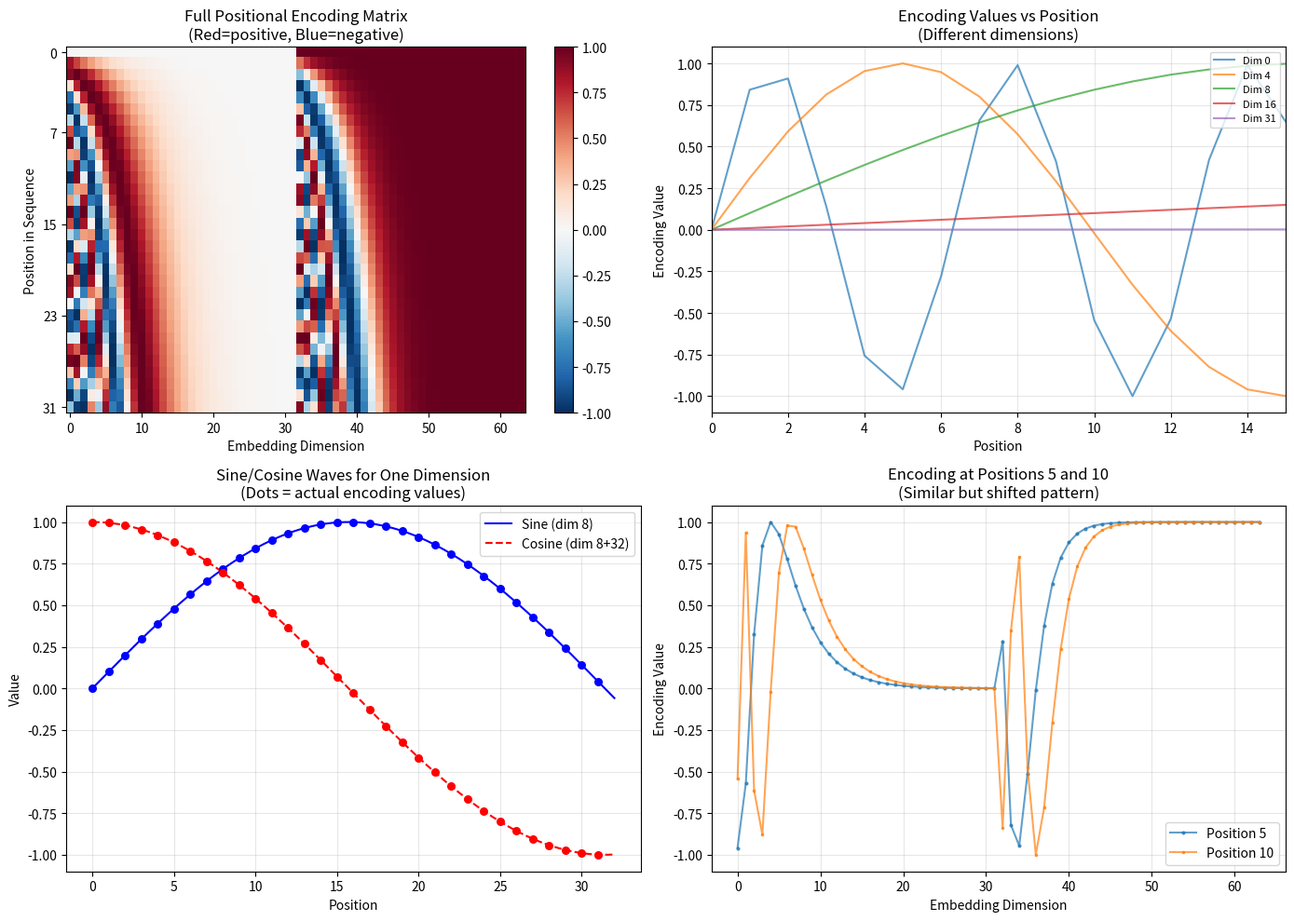

The script that saved this image:
# Copyright 2026 Google LLC
#
# Licensed under the Apache License, Version 2.0 (the "License");
# you may not use this file except in compliance with the License.
# You may obtain a copy of the License at
#
#    http://www.apache.org/licenses/LICENSE-2.0
#
# Unless required by applicable law or agreed to in writing, software
# distributed under the License is distributed on an "AS IS" BASIS,
# WITHOUT WARRANTIES OR CONDITIONS OF ANY KIND, either express or implied.
# See the License for the specific language governing permissions and
# limitations under the License.
# ==============================================================================

"""Week 1: Positional Encoding Visualization.

This script visualizes sinusoidal positional encodings, the exact code
at layers.py:95-130. It answers: "Why do we add position information?"

This is a pure NumPy implementation for educational purposes.
"""

import numpy as np
import matplotlib.pyplot as plt


def visualize_sinusoidal_encoding() -> None:
    """Visualizes how sinusoidal positional encoding works."""
    print("=" * 70)
    print("📍 POSITIONAL ENCODING: Why Words Need Position Information")
    print("=" * 70)
    print()
    
    print("THE PROBLEM:")
    print("  Transformers process all tokens AT ONCE (not left-to-right like RNNs)")
    print("  Without position info: 'cat sat the down' = 'the cat sat down'")
    print("  The model can't tell word order!")
    print()
    
    print("THE SOLUTION (from 'Attention Is All You Need' paper):")
    print("  Add a UNIQUE position signature to each position")
    print("  Use sine/cosine waves at different frequencies")
    print()
    
    # Parameters matching layers.py
    max_length = 32
    embedding_dim = 64
    angle_rate_multiplier = 10000  # Same as layers.py:33
    
    print("Configuration (from your layers.py):")
    print(f"  • Max length: {max_length}")
    print(f"  • Embedding dim: {embedding_dim}")
    print(f"  • Angle rate multiplier: {angle_rate_multiplier}")
    print()
    
    # Reproduce the encoding calculation from layers.py:95-130
    depth = embedding_dim // 2
    positions = np.arange(max_length)[:, np.newaxis]  # (seq, 1)
    depths = np.arange(depth)[np.newaxis, :] / depth  # (1, depth)
    
    angle_rates = 1 / (angle_rate_multiplier ** depths)  # (1, depth)
    angle_rads = positions * angle_rates  # (pos, depth)
    
    # The encoding
    pos_encoding = np.concatenate(
        [np.sin(angle_rads), np.cos(angle_rads)], axis=-1
    )
    
    print("Mathematical intuition:")
    print("  Position 0:  [sin(0), cos(0), sin(0), cos(0), ...]")
    print("  Position 1:  [sin(1×rate₁), cos(1×rate₁), sin(1×rate₂), ...]")
    print("  Position 2:  [sin(2×rate₁), cos(2×rate₁), sin(2×rate₂), ...]")
    print()
    print("  Key insight: Each position gets a UNIQUE 'fingerprint'")
    print("  The model learns to use these to understand word order!")
    print()
    
    # Create visualization
    fig, axes = plt.subplots(2, 2, figsize=(14, 10))
    
    # Plot 1: Full encoding heatmap
    ax1 = axes[0, 0]
    im1 = ax1.imshow(pos_encoding, aspect='auto', cmap='RdBu_r', vmin=-1, vmax=1)
    ax1.set_xlabel('Embedding Dimension')
    ax1.set_ylabel('Position in Sequence')
    ax1.set_title('Full Positional Encoding Matrix\n(Red=positive, Blue=negative)')
    ax1.set_yticks([0, 7, 15, 23, 31])
    ax1.set_yticklabels(['0', '7', '15', '23', '31'])
    plt.colorbar(im1, ax=ax1)
    
    # Plot 2: Specific dimensions across positions
    ax2 = axes[0, 1]
    dimensions_to_plot = [0, 4, 8, 16, 31]
    for dim in dimensions_to_plot:
        if dim < embedding_dim:
            ax2.plot(pos_encoding[:16, dim], label=f'Dim {dim}', alpha=0.7)
    ax2.set_xlabel('Position')
    ax2.set_ylabel('Encoding Value')
    ax2.set_title('Encoding Values vs Position\n(Different dimensions)')
    ax2.legend(loc='upper right', fontsize=8)
    ax2.set_xlim(0, 15)
    ax2.grid(True, alpha=0.3)
    
    # Plot 3: Sine wave visualization for one dimension
    ax3 = axes[1, 0]
    positions_fine = np.linspace(0, max_length, 500)
    rate = angle_rates[0, 8]  # One specific rate
    ax3.plot(positions_fine, np.sin(positions_fine * rate), 'b-', label=f'Sine (dim 8)')
    ax3.plot(positions_fine, np.cos(positions_fine * rate), 'r--', label=f'Cosine (dim 8+32)')
    # Mark actual discrete positions
    ax3.scatter(np.arange(max_length), pos_encoding[:, 8], c='blue', s=30, zorder=5)
    ax3.scatter(np.arange(max_length), pos_encoding[:, 8 + 32], c='red', s=30, zorder=5)
    ax3.set_xlabel('Position')
    ax3.set_ylabel('Value')
    ax3.set_title('Sine/Cosine Waves for One Dimension\n(Dots = actual encoding values)')
    ax3.legend()
    ax3.grid(True, alpha=0.3)
    
    # Plot 4: Why sine/cosine? Show linear relationship
    ax4 = axes[1, 1]
    # Show that position encodings have a linear relationship
    # which helps the model learn relative positions
    pos_a = 5
    pos_b = 10
    encoding_a = pos_encoding[pos_a]
    encoding_b = pos_encoding[pos_b]
    
    ax4.plot(encoding_a, label=f'Position {pos_a}', alpha=0.7, marker='o', markersize=2)
    ax4.plot(encoding_b, label=f'Position {pos_b}', alpha=0.7, marker='s', markersize=2)
    ax4.set_xlabel('Embedding Dimension')
    ax4.set_ylabel('Encoding Value')
    ax4.set_title(f'Encoding at Positions {pos_a} and {pos_b}\n(Similar but shifted pattern)')
    ax4.legend()
    ax4.grid(True, alpha=0.3)
    
    plt.tight_layout()
    plt.savefig('positional_encoding.png', dpi=150, bbox_inches='tight')
    plt.show()
    
    print("✅ Visualization saved to 'positional_encoding.png'")
    print()


def compare_embedding_types() -> None:
    """Compares learned vs sinusoidal positional embeddings."""
    print("=" * 70)
    print("🔬 COMPARISON: Learned vs Sinusoidal Embeddings")
    print("=" * 70)
    print()
    
    max_length = 16
    embedding_dim = 32
    
    print("Your layers.py supports BOTH embedding types (line 80-93):")
    print()
    
    print("1. SIMPLE (Learned) Embeddings:")
    print("   → Each position has a learnable vector (like word embeddings)")
    print("   → Pros: Can adapt to specific task")
    print("   → Cons: Can't generalize to sequences longer than training")
    print(f"   → Parameters: {max_length * embedding_dim:,} learnable position params")
    print()
    
    print("2. SINUSOIDAL (Fixed) Embeddings:")
    print("   → Deterministic sine/cosine waves (what we visualized above)")
    print("   → Pros: Generalizes to ANY length, no extra parameters!")
    print("   → Cons: Less flexible, but works great in practice")
    print("   → Parameters: 0 (fixed mathematical formula)")
    print()
    
    print("Key difference:")
    print(f"   Simple:     {max_length * embedding_dim:,} position params to learn")
    print(f"   Sinusoidal: 0 position params (just compute sine/cosine)")
    print()
    print("→ Most modern models (GPT, Llama, Gemma) use some form of")
    print("  learned or rotary position embeddings now, but sinusoidal")
    print("  is the classic choice from the original Transformer paper!")
    print()
    print("=" * 70)


def practical_demonstration() -> None:
    """Shows why position matters with a concrete example."""
    print("=" * 70)
    print("💡 PRACTICAL DEMONSTRATION")
    print("=" * 70)
    print()
    
    print("Consider these two sentences:")
    print("  A: 'The cat sat on the mat'")
    print("  B: 'The mat sat on the cat'")
    print()
    print("Same words, different order = COMPLETELY different meaning!")
    print()
    print("Without position encoding:")
    print("  → Transformer sees: {The, cat, sat, on, the, mat}")
    print("  → No way to distinguish A from B")
    print()
    print("With position encoding:")
    print("  → Position 0: The + pos_enc[0]")
    print("  → Position 1: cat + pos_enc[1]")
    print("  → Position 2: sat + pos_enc[2]")
    print("  → ...")
    print()
    print("  For sentence A: embeddings = [The+pe0, cat+pe1, sat+pe2, ...]")
    print("  For sentence B: embeddings = [The+pe0, mat+pe1, sat+pe2, ...]")
    print()
    print("  Now 'mat' at position 1 is DIFFERENT from 'cat' at position 1")
    print("  → Model can tell word order!")
    print()
    print("=" * 70)


def connect_to_code() -> None:
    """Shows exactly where this is in the codebase."""
    print()
    print("=" * 70)
    print("🔗 CODE CONNECTION: Your layers.py")
    print("=" * 70)
    print()
    print("Look at transformers/layers.py:")
    print()
    print("Line 33: ANGLE_RATE_MULTIPLIER = 10000")
    print("  → The 'base' for the exponential decay of frequencies")
    print()
    print("Line 85-93: __init__() chooses between 'simple' and 'sinusoidal'")
    print("  → You can switch between learned and fixed encodings!")
    print()
    print("Line 95-130: positional_encoding() method")
    print("  → This is EXACTLY what we visualized above")
    print("  → Creates the sine/cosine matrix")
    print()
    print("Line 144-149: Scaling in call()")
    print("  → Token embeddings are scaled by sqrt(embedding_dim)")
    print("  → Balances the scale of token vs position embeddings")
    print()
    print("Line 156: return token_embeddings + position_embeddings")
    print("  → The final combination!")
    print()
    print("=" * 70)


def main() -> None:
    """Main execution."""
    print("\n")
    print("╔" + "=" * 68 + "╗")
    print("║" + " " * 15 + "WEEK 1: POSITIONAL ENCODING" + " " * 26 + "║")
    print("║" + " " * 12 + "Understanding Position in Transformers" + " " * 18 + "║")
    print("╚" + "=" * 68 + "╝")
    print()
    
    # Run demonstrations
    visualize_sinusoidal_encoding()
    compare_embedding_types()
    practical_demonstration()
    connect_to_code()
    
    print()
    print("=" * 70)
    print("🎯 KEY TAKEAWAYS")
    print("=" * 70)
    print()
    print("1. Position encoding = telling the model WHERE each word is")
    print()
    print("2. Sinusoidal encoding uses sine/cosine waves because:")
    print("   • Each position gets unique 'fingerprint'")
    print("   • Generalizes to longer sequences")
    print("   • No extra parameters to learn")
    print()
    print("3. Your code implements BOTH options:")
    print("   • 'simple' = learned embeddings (like word embeddings)")
    print("   • 'sinusoidal' = fixed math (from original paper)")
    print()
    print("4. The encoding is ADDED to token embeddings (line 156)")
    print("   → Result has both meaning (token) and position info")
    print()
    print("=" * 70)
    print()
    print("Next: Open layers.py and trace through lines 95-156")
    print("      with the visualization fresh in your mind!")
    print()


if __name__ == "__main__":
    main()
